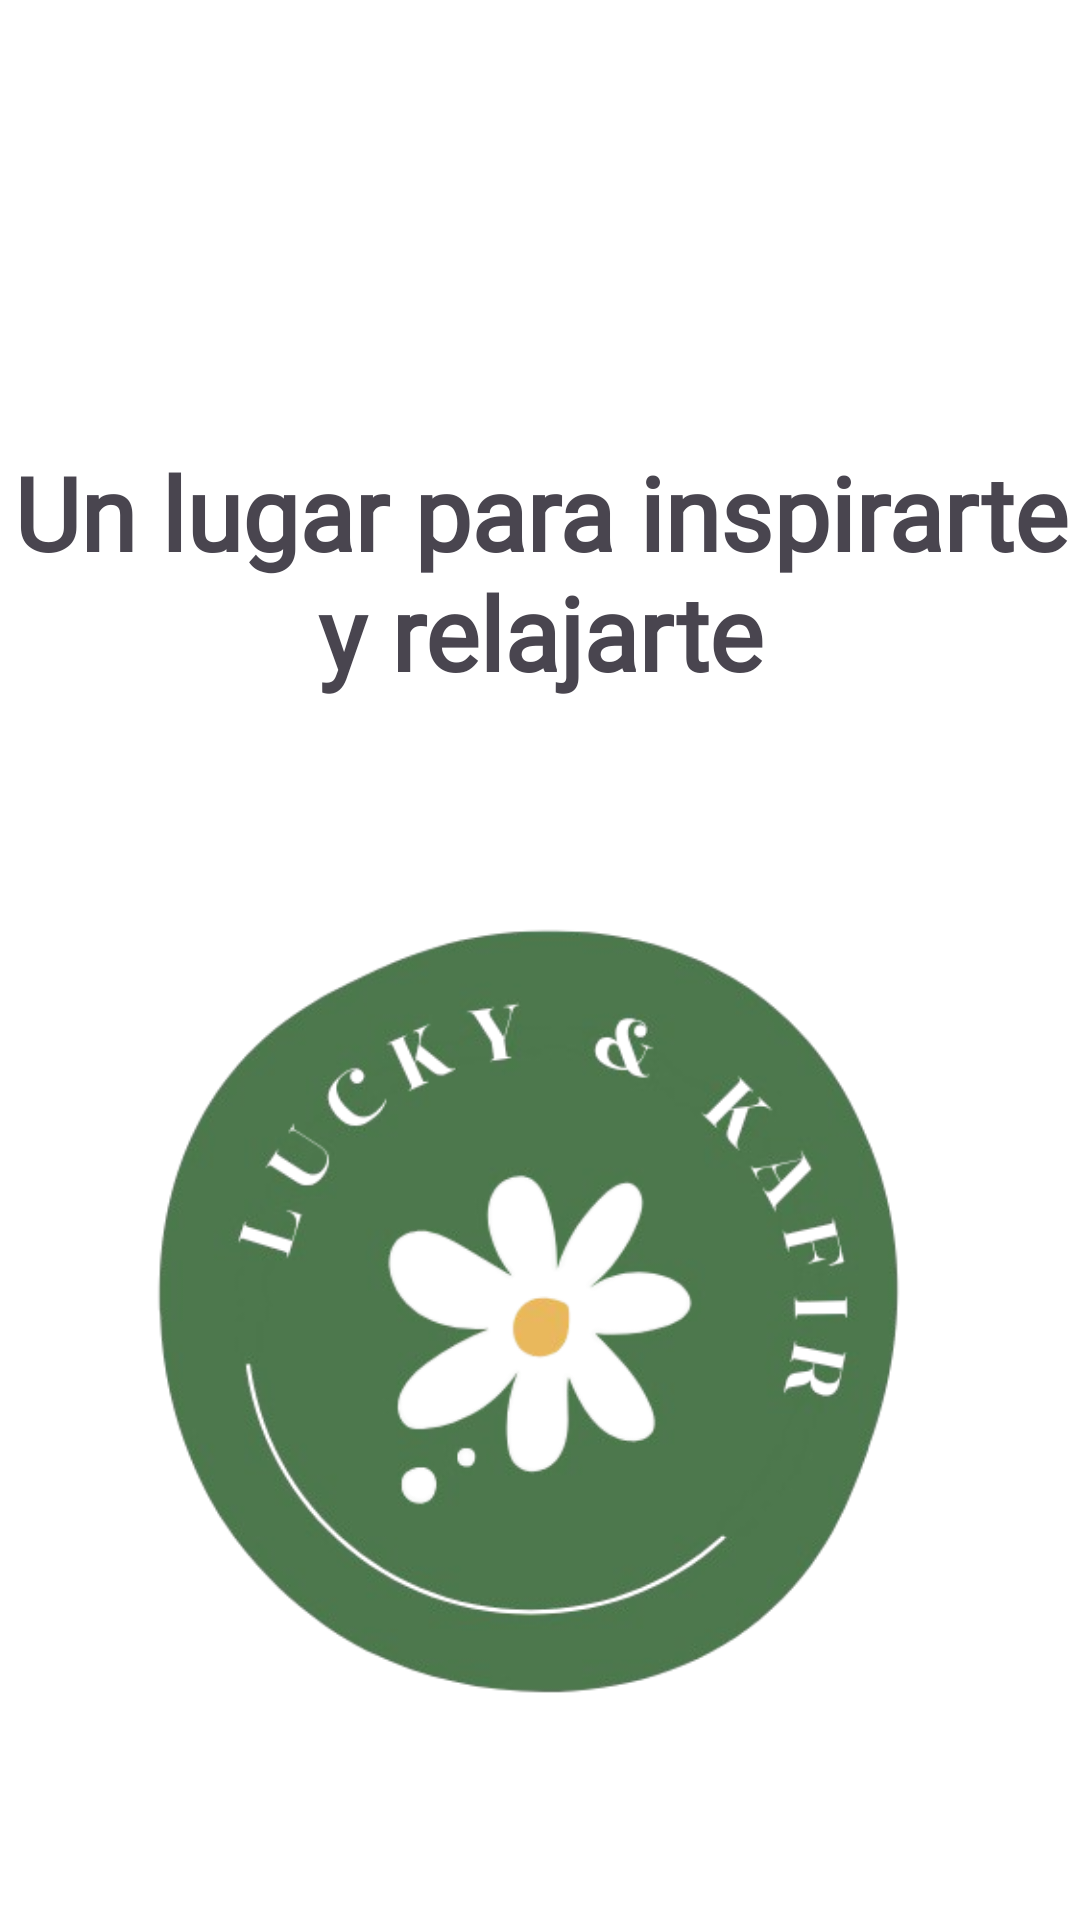

Android layout source for this screen:
<!-- AndroidManifest.xml: application theme Theme.Green_EV2 -->
<!-- res/layout/activity_splash.xml -->
<?xml version="1.0" encoding="utf-8"?>
<androidx.constraintlayout.widget.ConstraintLayout xmlns:android="http://schemas.android.com/apk/res/android"
    xmlns:app="http://schemas.android.com/apk/res-auto"
    xmlns:tools="http://schemas.android.com/tools"
    android:id="@+id/main"
    android:layout_width="match_parent"
    android:layout_height="match_parent"
    tools:context=".SplashActivity">

    <androidx.constraintlayout.widget.ConstraintLayout
        android:layout_width="match_parent"
        android:layout_height="match_parent"
        android:background="@color/white">

        <ImageView
            android:id="@+id/logo_lindo"
            android:layout_width="0dp"
            android:layout_height="0dp"
            android:layout_margin="20dp"
            android:scaleType="centerInside"
            android:src="@drawable/logo_removebg_preview"
            app:layout_constraintBottom_toBottomOf="parent"
            app:layout_constraintEnd_toEndOf="parent"
            app:layout_constraintStart_toStartOf="parent"
            app:layout_constraintTop_toBottomOf="@id/titulo_entrada"
            app:layout_constraintVertical_bias="0.585" />

        <TextView
            android:id="@+id/titulo_entrada"
            android:layout_width="0dp"
            android:layout_height="wrap_content"
            android:layout_marginTop="148dp"
            android:fontFamily="@font/amarante"
            android:text="Un lugar para inspirarte y relajarte"
            android:textAlignment="center"
            android:textSize="34sp"
            android:textStyle="bold"
            app:layout_constraintEnd_toEndOf="parent"
            app:layout_constraintHorizontal_bias="1.0"
            app:layout_constraintStart_toStartOf="parent"
            app:layout_constraintTop_toTopOf="parent" />

    </androidx.constraintlayout.widget.ConstraintLayout>



</androidx.constraintlayout.widget.ConstraintLayout>
<!-- resources referenced by this layout -->
<resources>
  <color name="white">#FFFFFFFF</color>
  <!-- drawable logo_removebg_preview: png bitmap (drawable, 106347 bytes) -->
  <style name="Theme.Green_EV2" parent="Base.Theme.Green_EV2" />
  <style name="Base.Theme.Green_EV2" parent="Theme.Material3.DayNight.NoActionBar">
          
          
      </style>
</resources>
